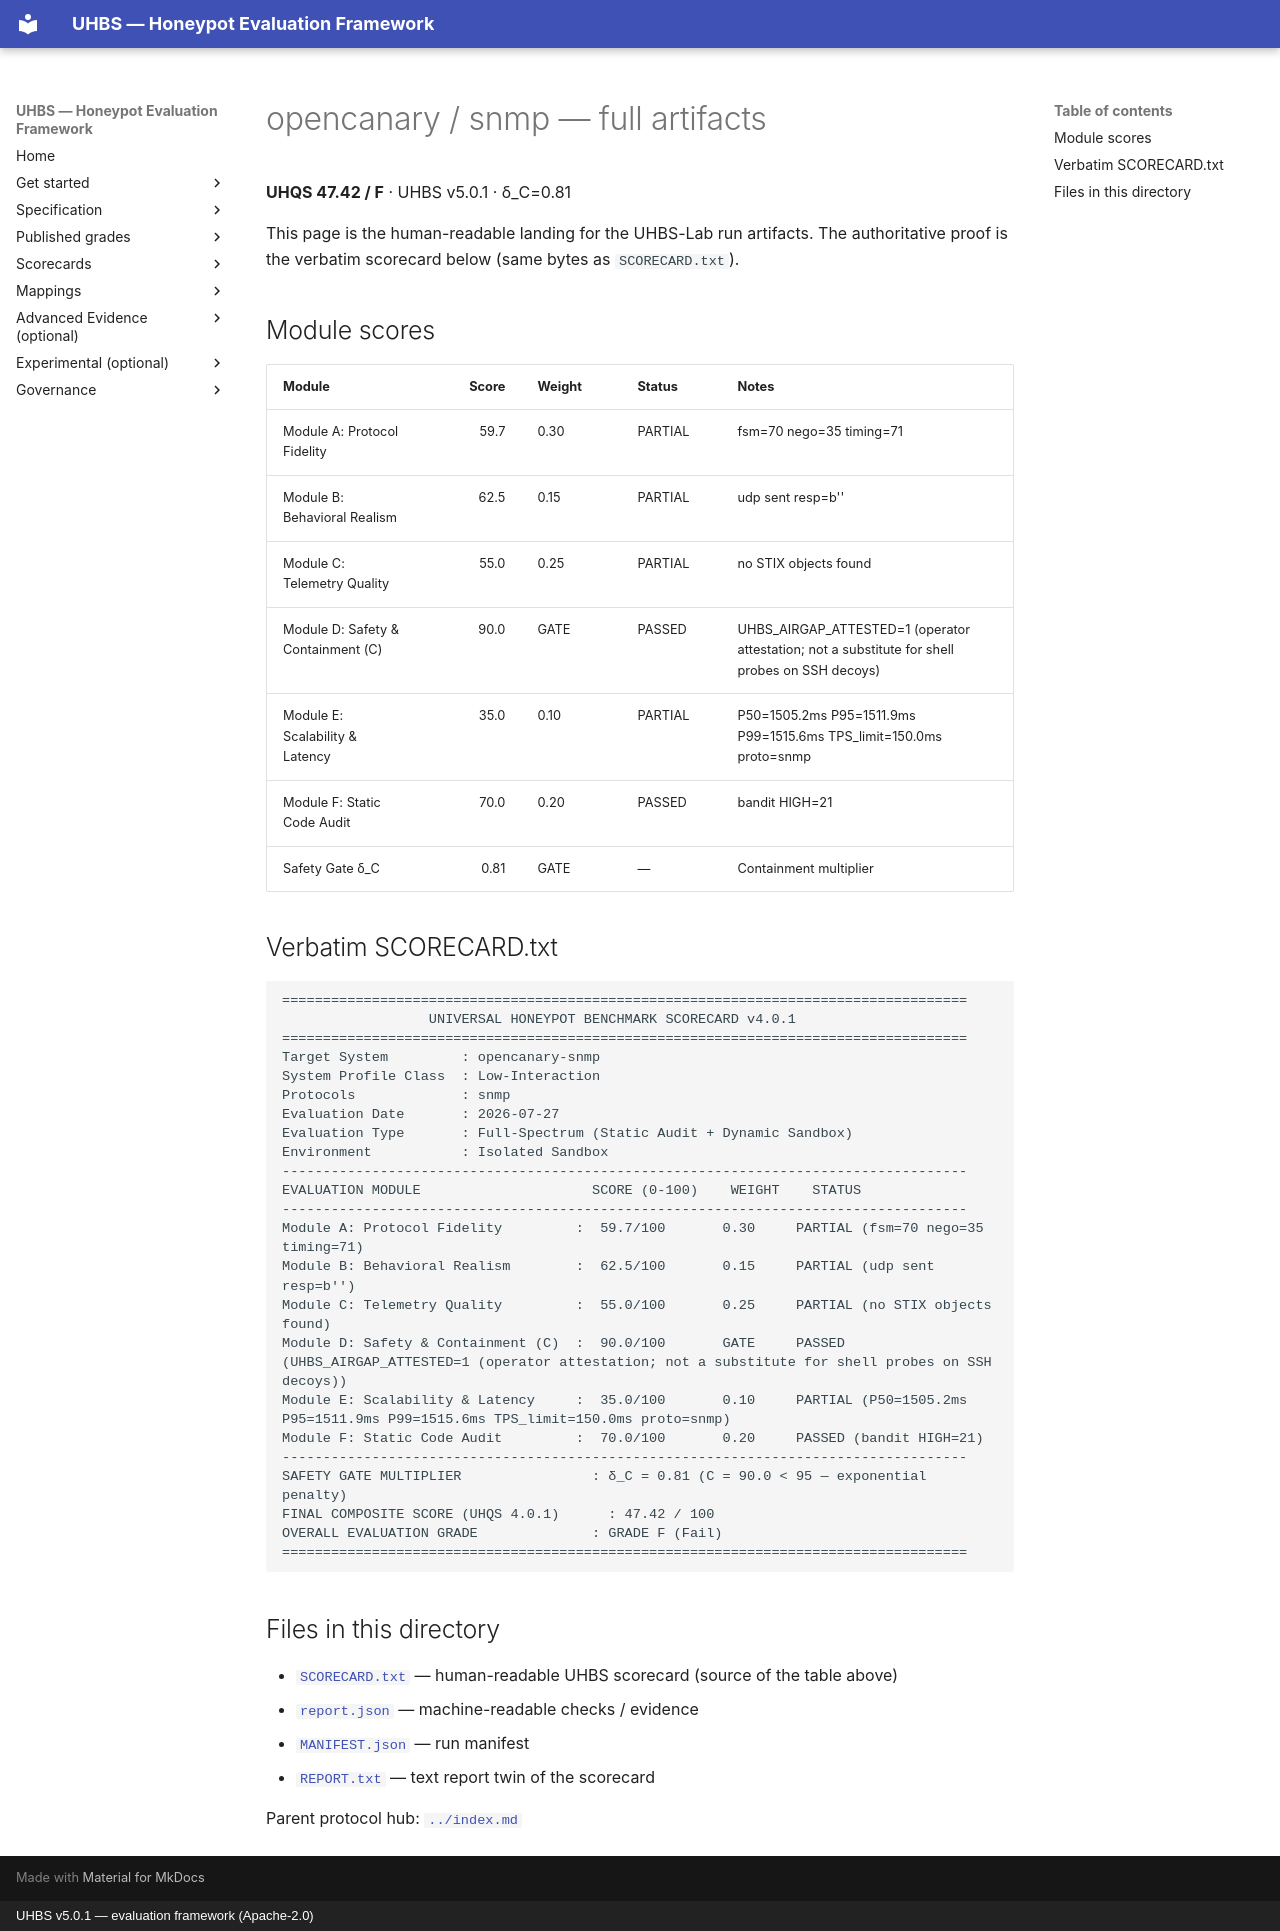

repository: uhbs/uhbs-standard · page: conformance/archive/v5.0.0/opencanary/snmp/full/index.html · generator: mkdocs · copyright: UHBS v5.0.1 — evaluation framework (Apache-2.0)

# opencanary / snmp — full artifacts

**UHQS 47.42 / F** · UHBS v5.0.1 · δ_C=0.81

This page is the human-readable landing for the UHBS-Lab run artifacts. The authoritative proof is the verbatim scorecard below (same bytes as `SCORECARD.txt`).

## Module scores

| Module | Score | Weight | Status | Notes |
| --- | ---: | --- | --- | --- |
| Module A: Protocol Fidelity | 59.7 | 0.30 | PARTIAL | fsm=70 nego=35 timing=71 |
| Module B: Behavioral Realism | 62.5 | 0.15 | PARTIAL | udp sent resp=b'' |
| Module C: Telemetry Quality | 55.0 | 0.25 | PARTIAL | no STIX objects found |
| Module D: Safety & Containment (C) | 90.0 | GATE | PASSED | UHBS_AIRGAP_ATTESTED=1 (operator attestation; not a substitute for shell probes on SSH decoys) |
| Module E: Scalability & Latency | 35.0 | 0.10 | PARTIAL | P50=1505.2ms P95=1511.9ms P99=1515.6ms TPS_limit=150.0ms proto=snmp |
| Module F: Static Code Audit | 70.0 | 0.20 | PASSED | bandit HIGH=21 |
| Safety Gate δ_C | 0.81 | GATE | — | Containment multiplier |

## Verbatim SCORECARD.txt

```text
====================================================================================
                  UNIVERSAL HONEYPOT BENCHMARK SCORECARD v4.0.1
====================================================================================
Target System         : opencanary-snmp
System Profile Class  : Low-Interaction
Protocols             : snmp
Evaluation Date       : 2026-07-27
Evaluation Type       : Full-Spectrum (Static Audit + Dynamic Sandbox)
Environment           : Isolated Sandbox
------------------------------------------------------------------------------------
EVALUATION MODULE                     SCORE (0-100)    WEIGHT    STATUS
------------------------------------------------------------------------------------
Module A: Protocol Fidelity         :  59.7/100       0.30     PARTIAL (fsm=70 nego=35 timing=71)
Module B: Behavioral Realism        :  62.5/100       0.15     PARTIAL (udp sent resp=b'')
Module C: Telemetry Quality         :  55.0/100       0.25     PARTIAL (no STIX objects found)
Module D: Safety & Containment (C)  :  90.0/100       GATE     PASSED (UHBS_AIRGAP_ATTESTED=1 (operator attestation; not a substitute for shell probes on SSH decoys))
Module E: Scalability & Latency     :  35.0/100       0.10     PARTIAL (P50=1505.2ms P95=1511.9ms P99=1515.6ms TPS_limit=150.0ms proto=snmp)
Module F: Static Code Audit         :  70.0/100       0.20     PASSED (bandit HIGH=21)
------------------------------------------------------------------------------------
SAFETY GATE MULTIPLIER                : δ_C = 0.81 (C = 90.0 < 95 — exponential penalty)
FINAL COMPOSITE SCORE (UHQS 4.0.1)      : 47.42 / 100
OVERALL EVALUATION GRADE              : GRADE F (Fail)
====================================================================================
```

## Files in this directory

- [`SCORECARD.txt`](SCORECARD.txt) — human-readable UHBS scorecard (source of the table above)
- [`report.json`](report.json) — machine-readable checks / evidence
- [`MANIFEST.json`](MANIFEST.json) — run manifest
- [`REPORT.txt`](REPORT.txt) — text report twin of the scorecard

Parent protocol hub: [`../index.md`](../index.md)
